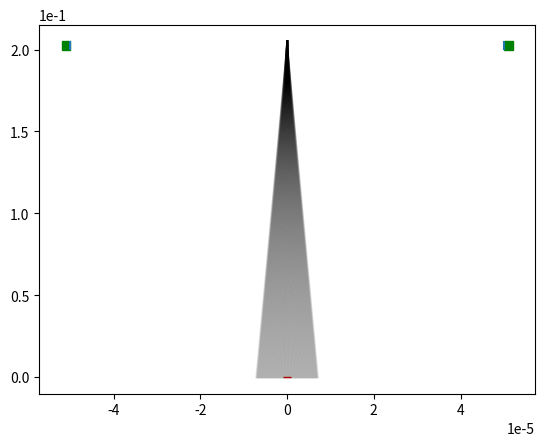

Write the Python code that produced this figure.
# -*- coding: utf-8 -*-
"""
Created on Sat Mar  9 18:34:46 2019

[redacted]
"""

import numpy as np
import matplotlib.pyplot as plt
import scipy.constants as cst
import matplotlib.patches as patches
# definition des variables
l=5E-3 #longueur du beam blanker
d=20E-2 #distance entre sortie du BB et l'échantillon
w=100E-6 #entrefer du BB
Ec = 5E3* cst.electron_volt #energie des electrons
Emax=700E-3/w/10**(20/10) #champ appliqué

Wsample = 2E-6 #taille de l'echantillon
tm = 1E-9 #temps de montée

total_time = (l+d)*np.sqrt(cst.electron_mass/(2*Ec))
tl = (l)*np.sqrt(cst.electron_mass/(2*Ec)) #temps pour traverser le BB
t = np.linspace(0,total_time,10000)

z=(l+d)-np.sqrt((2*Ec)/cst.electron_mass)*t
fig,ax = plt.subplots()
endx = []
xf = []
for E in np.linspace(-Emax,Emax,100):
    x1 = -cst.electron_volt*E/(2*cst.electron_mass)*t**2
    x1[t>tl] = 0
    x2 = -cst.electron_volt*E/cst.electron_mass * tl*(-tl/2+t)
    x2[t<tl]=0
    x= x1+x2        
    ax.plot(x,z,c='k',alpha=0.1)
    endx.append(x[-1])
    #xf = - cst.electron_volt*E/(2*Ec)*l*(l/2+d)
    xf.append(- cst.electron_volt*E/(2*Ec)*l*(l/2+d))

endx = np.asarray(endx)
xf = np.asarray(xf)
#if(max(xf)>w):
ax.vlines(-w/2,d,d+l)
ax.vlines(+w/2,d,d+l)

beamblankerL = patches.Rectangle((-w/2-2E-6,d),2E-6,l,linewidth=1,edgecolor='green',facecolor='green') 
beamblankerR = patches.Rectangle((w/2,d),2E-6,l,linewidth=1,edgecolor='green',facecolor='green')
ax.add_patch(beamblankerL)
ax.add_patch(beamblankerR)
# Create a Rectangle patch
sample = patches.Rectangle((-Wsample/2,0),Wsample,Wsample,linewidth=1,edgecolor='r',facecolor='r')
ax.add_patch(sample)
ax.ticklabel_format(axis='both',style='sci',scilimits=(0,0))
print('amplitude de deviation : %.2e'%(xf[0]-xf[-1]))
print('temps sur echantillon : %.2e'%(Wsample*tm/(xf[0]-xf[-1])))
#fig,ax = plt.subplots()
#ax.plot(endx,'.')